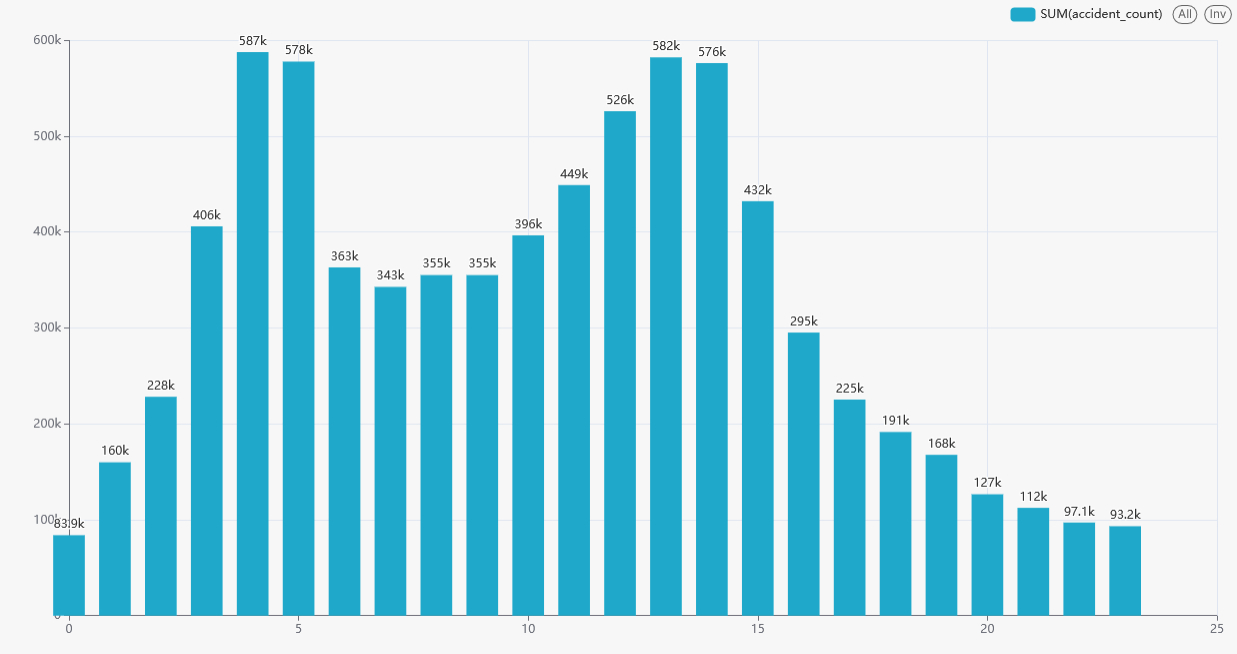

The data file committed next to this chart (first rows):
q5_out.hour_of_day, q5_out.accident_count
0, 83863
1, 159852
2, 228182
3, 405837
4, 587472
5, 577576
6, 363034
7, 342706
8, 355039
9, 355001
10, 396445
11, 448846
12, 525855
13, 581969
14, 576015
15, 432042
16, 295120
17, 225226
18, 191452
19, 167645
20, 126539
21, 112378
22, 97071
23, 93227
